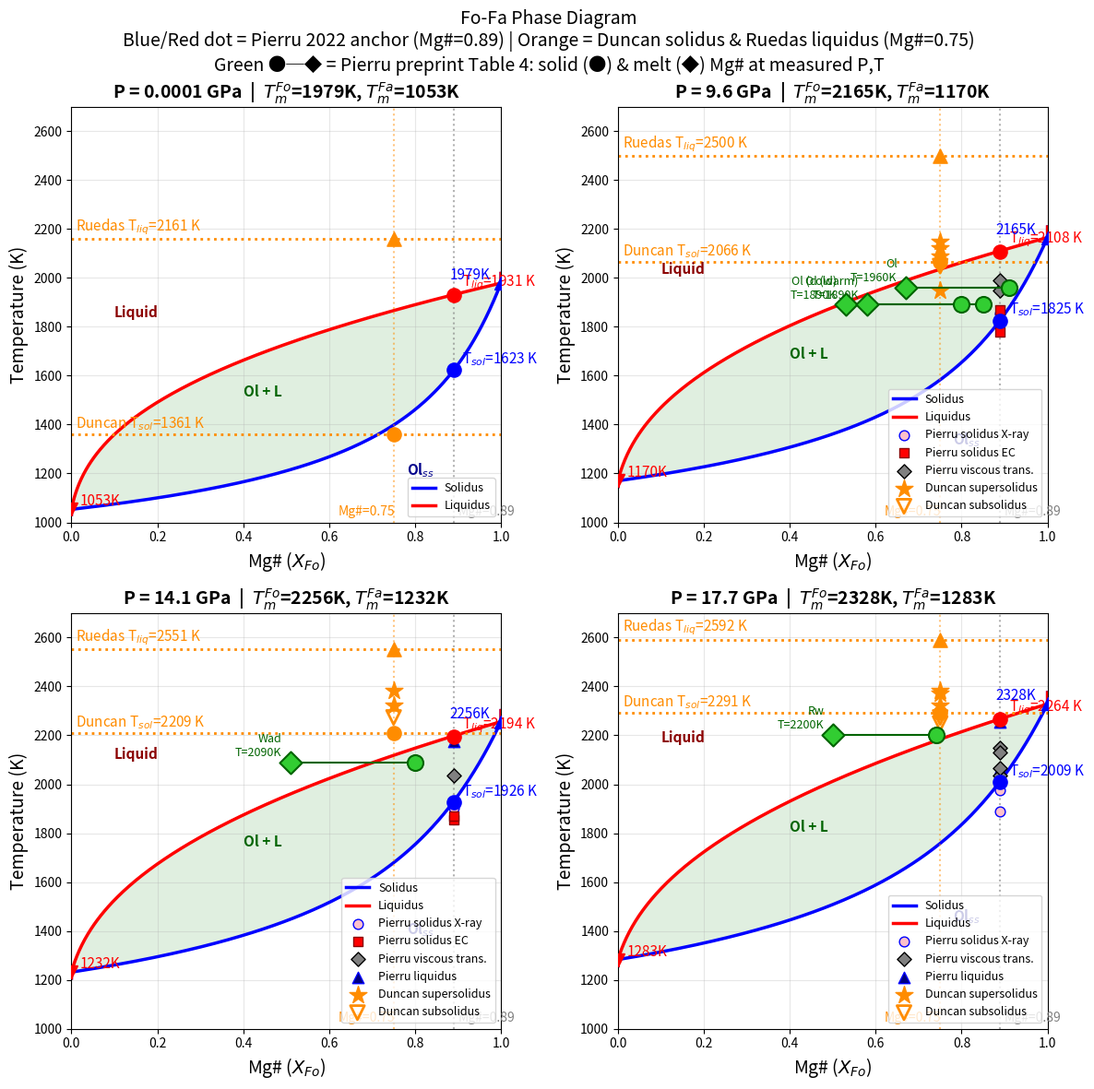

Reproduce this figure in Python.
#!/usr/bin/env python3
# -*- coding: utf-8 -*-
"""
Created on Sun Jun 14 20:32:52 2026

@author: chingchen
"""
import numpy as np
from scipy.optimize import fsolve
import matplotlib.pyplot as plt

R       = 8.314
DH_Fo   = 142000.0
DH_Fa   = 89000.0
Tm_Fo_0 = 2163.0
Tm_Fa_0 = 1478.0
X_bulk  = 0.89
fontsize = 14

def T_sol(P):
    if P < 24.0:
        T0, a, c = 1622.7, 237.79, 0.33615
    else:
        T0, a, c = 349.82, 0.10937, 2.9646
    return T0 * (P / a + 1.0) ** (1.0 / c)

def T_liq(P):
    if P < 18.0:
        T0, a, c = 1931.2, 222.27, 0.48148
    else:
        T0, a, c = 1498.9, 10.760, 2.3668
    return T0 * (P / a + 1.0) ** (1.0 / c)

solidus_xray_P = np.array([5.1, 3.8, 10.2, 17.0, 12.8, 17.1,
                            23.7, 24.2, 24.8, 22.0, 23.0, 23.3,
                            25.8, 20.4, 19.5])
solidus_xray_T = np.array([1775, 1720, 1855, 1890, 1905, 1975,
                            2165, 2150, 2180, 2110, 2135, 2150,
                            2210, 2070, 2045])
solidus_ec_P = np.array([4.5, 9.0, 14.5, 6.0, 9.5, 12.0])
solidus_ec_T = np.array([1715, 1780, 1855, 1765, 1825, 1870])
viscous_P = np.array([5.6, 10.6, 15.5, 17.0, 11.2, 20.0,
                      24.2, 23.0, 20.4, 19.5])
viscous_T = np.array([1855, 1950, 2035, 2065, 1990, 2150,
                      2250, 2200, 2160, 2130])
liquidus_P = np.array([5.6, 13.6, 17.0, 22.0, 23.3])
liquidus_T = np.array([2040, 2175, 2255, 2375, 2420])

def T_sol_duncan(P):
    P = float(P)
    if P <= 10.0:
        T_C = -4.877*P**2 + 120.2*P + 1088.0
    elif P <= 23.0:
        T_C = -1.323*(P-10.0)**2 + 38.18*(P-10.0) + 1802.0
    else:
        T_C = 77.75*(P-23.0) + 2075.0
    return T_C + 273.15

def T_liq_ruedas(P):
    """Ruedas & Breuer 2017 liquidus, T in K, P in GPa"""
    return 2160.6 + 64.7109*P - 3.97463*P**2 + 0.0957894*P**3

# ============================================================
# Pierru preprint Table 4: solid and melt Mg# at each P, T
# ============================================================
pierru_pre = [
    # (P_GPa, T_K, solid_mineral, solid_Mg#, melt_Mg#)
    (8.0,  1890, 'Ol (cold)',  0.80, 0.53),
    (8.0,  1890, 'Ol (warm)',  0.85, 0.58),
    (9.6,  1960, 'Ol',         0.91, 0.67),
    (14.1, 2090, 'Wad',        0.80, 0.51),
    (17.7, 2200, 'Rw',         0.74, 0.50),
]

duncan_sup_P = np.array([8.1, 9.8, 10.2, 9.9, 16.5, 16.5, 20.0, 23.0, 25.0])
duncan_sup_T = np.array([1675, 1815, 1850, 1875, 2050, 2110, 2100, 2150, 2300]) + 273.15
duncan_sub_P = np.array([9.9, 16.5, 20.0])
duncan_sub_T = np.array([1775, 2000, 1975]) + 273.15

def four_eqs(unknowns, Tsol, Tliq):
    Tm_Fo, Tm_Fa, XL_sol, XS_liq = unknowns
    XL_sol = np.clip(XL_sol, 1e-9, 1-1e-9)
    XS_liq = np.clip(XS_liq, 1e-9, 1-1e-9)
    eq1 = 2*np.log(XL_sol/X_bulk)        - (DH_Fo/R)*(1/Tm_Fo - 1/Tsol)
    eq2 = 2*np.log((1-XL_sol)/(1-X_bulk))- (DH_Fa/R)*(1/Tm_Fa - 1/Tsol)
    eq3 = 2*np.log(X_bulk/XS_liq)        - (DH_Fo/R)*(1/Tm_Fo - 1/Tliq)
    eq4 = 2*np.log((1-X_bulk)/(1-XS_liq))- (DH_Fa/R)*(1/Tm_Fa - 1/Tliq)
    return [eq1, eq2, eq3, eq4]

P_scan    = np.linspace(0.01, 25.0, 50)
guess     = [Tm_Fo_0, Tm_Fa_0, 0.95, 0.75]
Tm_Fo_arr = np.zeros(len(P_scan))
Tm_Fa_arr = np.zeros(len(P_scan))

for i, P in enumerate(P_scan):
    sol, info, ier, _ = fsolve(four_eqs, guess,
                                args=(T_sol(P), T_liq(P)), full_output=True)
    resid = np.max(np.abs(info['fvec']))
    if ier == 1 and resid < 1e-6:
        Tm_Fo_arr[i], Tm_Fa_arr[i] = sol[0], sol[1]
        guess = sol
    else:
        Tm_Fo_arr[i] = Tm_Fo_arr[i-1] if i > 0 else Tm_Fo_0
        Tm_Fa_arr[i] = Tm_Fa_arr[i-1] if i > 0 else Tm_Fa_0

def solve_XS_XL(T, Tm_Fo, Tm_Fa):
    def eqs(v):
        XS, XL = np.clip(v, 1e-9, 1-1e-9)
        e1 = 2*np.log(XL/XS)        - (DH_Fo/R)*(1/Tm_Fo - 1/T)
        e2 = 2*np.log((1-XL)/(1-XS))- (DH_Fa/R)*(1/Tm_Fa - 1/T)
        return [e1, e2]
    sol, info, ier, _ = fsolve(eqs, [0.92, 0.85], full_output=True)
    XS, XL = sol
    if ier==1 and np.max(np.abs(info['fvec']))<1e-6 and 0<XS<1 and 0<XL<1:
        return np.clip(XS,0,1), np.clip(XL,0,1)
    return np.nan, np.nan

# 從相圖反推：給定 Mg#，找對應 solidus 溫度（XS = target_Mg#）
def predict_solidus_at_MgNum(target_MgNum, Tm_Fo, Tm_Fa, n=500):
    T_arr = np.linspace(Tm_Fa*1.001, Tm_Fo*0.999, n)
    XS_list, T_list = [], []
    for T in T_arr:
        XS, XL = solve_XS_XL(T, Tm_Fo, Tm_Fa)
        if not np.isnan(XS):
            XS_list.append(XS)
            T_list.append(T)
    if len(XS_list) > 2:
        return float(np.interp(target_MgNum, XS_list[::-1], T_list[::-1]))
    return np.nan

target_P = [0.0001, 9.6, 14.1, 17.7]
fig, axes = plt.subplots(2, 2, figsize=(12, 12))
axes = axes.flatten()

print(f"\n驗算：phase diagram 預測 Mg#=0.75 的 solidus vs Duncan 實驗值")
print(f"{'P(GPa)':<8} {'Duncan T_sol(K)':<18} {'PhaseDiag pred(K)':<20} {'ΔT(pred-dunc)'}")
print("-"*65)

for ax, P_target in zip(axes, target_P):
    idx     = np.argmin(np.abs(P_scan - P_target))
    Tm_Fo_P = Tm_Fo_arr[idx]
    Tm_Fa_P = Tm_Fa_arr[idx]
    Tsol_P  = T_sol(P_target)
    Tliq_P  = T_liq(P_target)
    T_dun   = T_sol_duncan(P_target)
    T_rue   = T_liq_ruedas(P_target)

    # 驗算
    T_pred  = predict_solidus_at_MgNum(0.75, Tm_Fo_P, Tm_Fa_P)
    dT_verify = T_pred - T_dun
    print(f"{P_target:<8.3g} {T_dun:<18.1f} {T_pred:<20.1f} {dT_verify:+.1f} K")

    # 相圖曲線
    T_arr  = np.linspace(Tm_Fa_P*0.98, Tm_Fo_P*1.02, 300)
    XS_arr = np.full(len(T_arr), np.nan)
    XL_arr = np.full(len(T_arr), np.nan)
    for i, T in enumerate(T_arr):
        if T >= Tm_Fo_P:
            XS_arr[i]=1.0; XL_arr[i]=1.0
        elif T <= Tm_Fa_P:
            XS_arr[i]=0.0; XL_arr[i]=0.0
        else:
            XS_arr[i], XL_arr[i] = solve_XS_XL(T, Tm_Fo_P, Tm_Fa_P)

    valid = ~np.isnan(XS_arr)
    T_v, XS_v, XL_v = T_arr[valid], XS_arr[valid], XL_arr[valid]

    ax.plot(XS_v, T_v, 'b-', linewidth=2.5, label='Solidus')
    ax.plot(XL_v, T_v, 'r-', linewidth=2.5, label='Liquidus')
    ax.fill_betweenx(T_v, XS_v, XL_v, alpha=0.12, color='green')

    # Pierru 錨點：藍點（T_sol）紅點（T_liq）+ 數字
    ax.scatter([X_bulk], [Tsol_P], marker='o', s=120,
               color='blue', zorder=9)
    ax.text(X_bulk+0.02, Tsol_P+8,
            f'T$_{{sol}}$={Tsol_P:.0f} K',
            fontsize=fontsize-3, color='blue', va='bottom')

    ax.scatter([X_bulk], [Tliq_P], marker='o', s=120,
               color='red', zorder=9)
    ax.text(X_bulk+0.02, Tliq_P+8,
            f'T$_{{liq}}$={Tliq_P:.0f} K',
            fontsize=fontsize-3, color='red', va='bottom')

    # Duncan solidus：點點線 + 橙點 + 數字
    ax.axhline(T_dun, color='darkorange', linestyle=':', linewidth=2.0)
    ax.scatter([0.75], [T_dun], marker='o', s=120,
               color='darkorange', zorder=9)
    ax.text(0.01, T_dun+8,
            f'Duncan T$_{{sol}}$={T_dun:.0f} K',
            fontsize=fontsize-3, color='darkorange', va='bottom')

    # Ruedas 2017 liquidus：點點線 + 橙色三角 + 數字
    ax.axhline(T_rue, color='darkorange', linestyle=':', linewidth=2.0)
    ax.scatter([0.75], [T_rue], marker='^', s=120,
               color='darkorange', zorder=9)
    ax.text(0.01, T_rue+8,
            f'Ruedas T$_{{liq}}$={T_rue:.0f} K',
            fontsize=fontsize-3, color='darkorange', va='bottom')

    # # 箭頭 + ΔT（不畫紫色點）
    # if not np.isnan(T_pred):
    #     ax.annotate('', xy=(0.50, T_pred), xytext=(0.50, T_dun),
    #                 arrowprops=dict(arrowstyle='<->', color='purple', lw=1.5))
    #     ax.text(0.51, (T_pred+T_dun)/2,
    #             f'ΔT={dT_verify:+.0f} K',
    #             fontsize=fontsize-3, color='purple', va='center')

    # Pierru Table S-2 數據點
    win = 2.5
    mask_s  = np.abs(solidus_xray_P - P_target) < win
    mask_ec = np.abs(solidus_ec_P   - P_target) < win
    mask_v  = np.abs(viscous_P      - P_target) < win
    mask_l  = np.abs(liquidus_P     - P_target) < win

    if mask_s.any():
        ax.scatter([X_bulk]*mask_s.sum(), solidus_xray_T[mask_s],
                   marker='o', s=60, color='pink', edgecolors='blue',
                   zorder=7, label='Pierru solidus X-ray')
    if mask_ec.any():
        ax.scatter([X_bulk]*mask_ec.sum(), solidus_ec_T[mask_ec],
                   marker='s', s=60, color='red', edgecolors='darkred',
                   zorder=7, label='Pierru solidus EC')
    if mask_v.any():
        ax.scatter([X_bulk]*mask_v.sum(), viscous_T[mask_v],
                   marker='D', s=60, color='gray', edgecolors='black',
                   zorder=7, label='Pierru viscous trans.')
    if mask_l.any():
        ax.scatter([X_bulk]*mask_l.sum(), liquidus_T[mask_l],
                   marker='^', s=80, color='navy', edgecolors='blue',
                   zorder=7, label='Pierru liquidus')

    # Duncan 實驗數據點
    mask_sup = np.abs(duncan_sup_P - P_target) < win
    mask_sub = np.abs(duncan_sub_P - P_target) < win
    if mask_sup.any():
        ax.scatter([0.75]*mask_sup.sum(), duncan_sup_T[mask_sup],
                   marker='*', s=200, color='darkorange', zorder=8,
                   label='Duncan supersolidus')
    if mask_sub.any():
        ax.scatter([0.75]*mask_sub.sum(), duncan_sub_T[mask_sub],
                   marker='v', s=120, color='darkorange', zorder=8,
                   facecolors='none', linewidths=2,
                   label='Duncan subsolidus')

    # Pierru preprint Table 4 數據點
    # 只畫在壓力±3 GPa 範圍內的點
    win_pre = 3.0
    for (P_pre, T_pre, mineral, XS_pre, XL_pre) in pierru_pre:
        if abs(P_pre - P_target) < win_pre:
            # 固相點（實心圓，綠色）
            ax.scatter([XS_pre], [T_pre], marker='o', s=150,
                       color='limegreen', edgecolors='darkgreen',
                       zorder=10, linewidths=1.5)
            # 液相點（實心菱形，深綠色）
            ax.scatter([XL_pre], [T_pre], marker='D', s=150,
                       color='limegreen', edgecolors='darkgreen',
                       zorder=10, linewidths=1.5)
            # 連線固液兩點
            ax.plot([XS_pre, XL_pre], [T_pre, T_pre],
                    color='darkgreen', linewidth=1.5,
                    linestyle='-', zorder=9)
            # 標注礦物名和溫度
            ax.text(XL_pre - 0.02, T_pre + 15,
                    f'{mineral}\nT={T_pre:.0f}K',
                    fontsize=fontsize-5, color='darkgreen',
                    ha='right', va='bottom')

    # Mg# 垂直線
    ax.axvline(X_bulk, color='gray',       linestyle=':', alpha=0.6)
    ax.axvline(0.75,   color='darkorange', linestyle=':', alpha=0.5)
    ax.text(X_bulk+0.01, 1030, f'Mg#={X_bulk}',
            fontsize=fontsize-4, color='gray')
    ax.text(0.62, 1030, 'Mg#=0.75',
            fontsize=fontsize-4, color='darkorange')

    # 端元熔點
    ax.plot(1.0, Tm_Fo_P, 'b^', markersize=10, zorder=6)
    ax.plot(0.0, Tm_Fa_P, 'rv', markersize=10, zorder=6)
    ax.text(0.88, Tm_Fo_P+15, f'{Tm_Fo_P:.0f}K',
            fontsize=fontsize-3, color='blue')
    ax.text(0.02, Tm_Fa_P+15, f'{Tm_Fa_P:.0f}K',
            fontsize=fontsize-3, color='red')

    T_mid    = (Tm_Fo_P + Tm_Fa_P) / 2
    dT_range = Tm_Fo_P - Tm_Fa_P
    ax.text(0.10, T_mid+dT_range*0.35, 'Liquid',
            fontsize=11, color='darkred',   fontweight='bold')
    ax.text(0.40, T_mid, 'Ol + L',
            fontsize=11, color='darkgreen', fontweight='bold')
    ax.text(0.78, T_mid-dT_range*0.35, 'Ol$_{ss}$',
            fontsize=11, color='darkblue',  fontweight='bold')

    ax.set_xlim(0, 1)
    ax.set_ylim(1000, 2700)
    ax.set_xlabel('Mg# ($X_{Fo}$)', fontsize=fontsize)
    ax.set_ylabel('Temperature (K)', fontsize=fontsize)
    ax.set_title(f'P = {P_target} GPa  |  '
                 f'$T_m^{{Fo}}$={Tm_Fo_P:.0f}K, $T_m^{{Fa}}$={Tm_Fa_P:.0f}K',
                 fontsize=fontsize, fontweight='bold')
    ax.legend(fontsize=fontsize-5, loc='lower right')
    ax.grid(True, alpha=0.3)

plt.suptitle(
    'Fo-Fa Phase Diagram\n'
    'Blue/Red dot = Pierru 2022 anchor (Mg#=0.89) | '
    'Orange = Duncan solidus & Ruedas liquidus (Mg#=0.75)\n'
    'Green ●─◆ = Pierru preprint Table 4: solid (●) & melt (◆) Mg# at measured P,T',
    fontsize=fontsize)
plt.tight_layout()
# plt.savefig('/mnt/user-data/outputs/phase_diagram_v8.png',
#             dpi=150, bbox_inches='tight')
# print("\nSaved.")
# plt.close()
